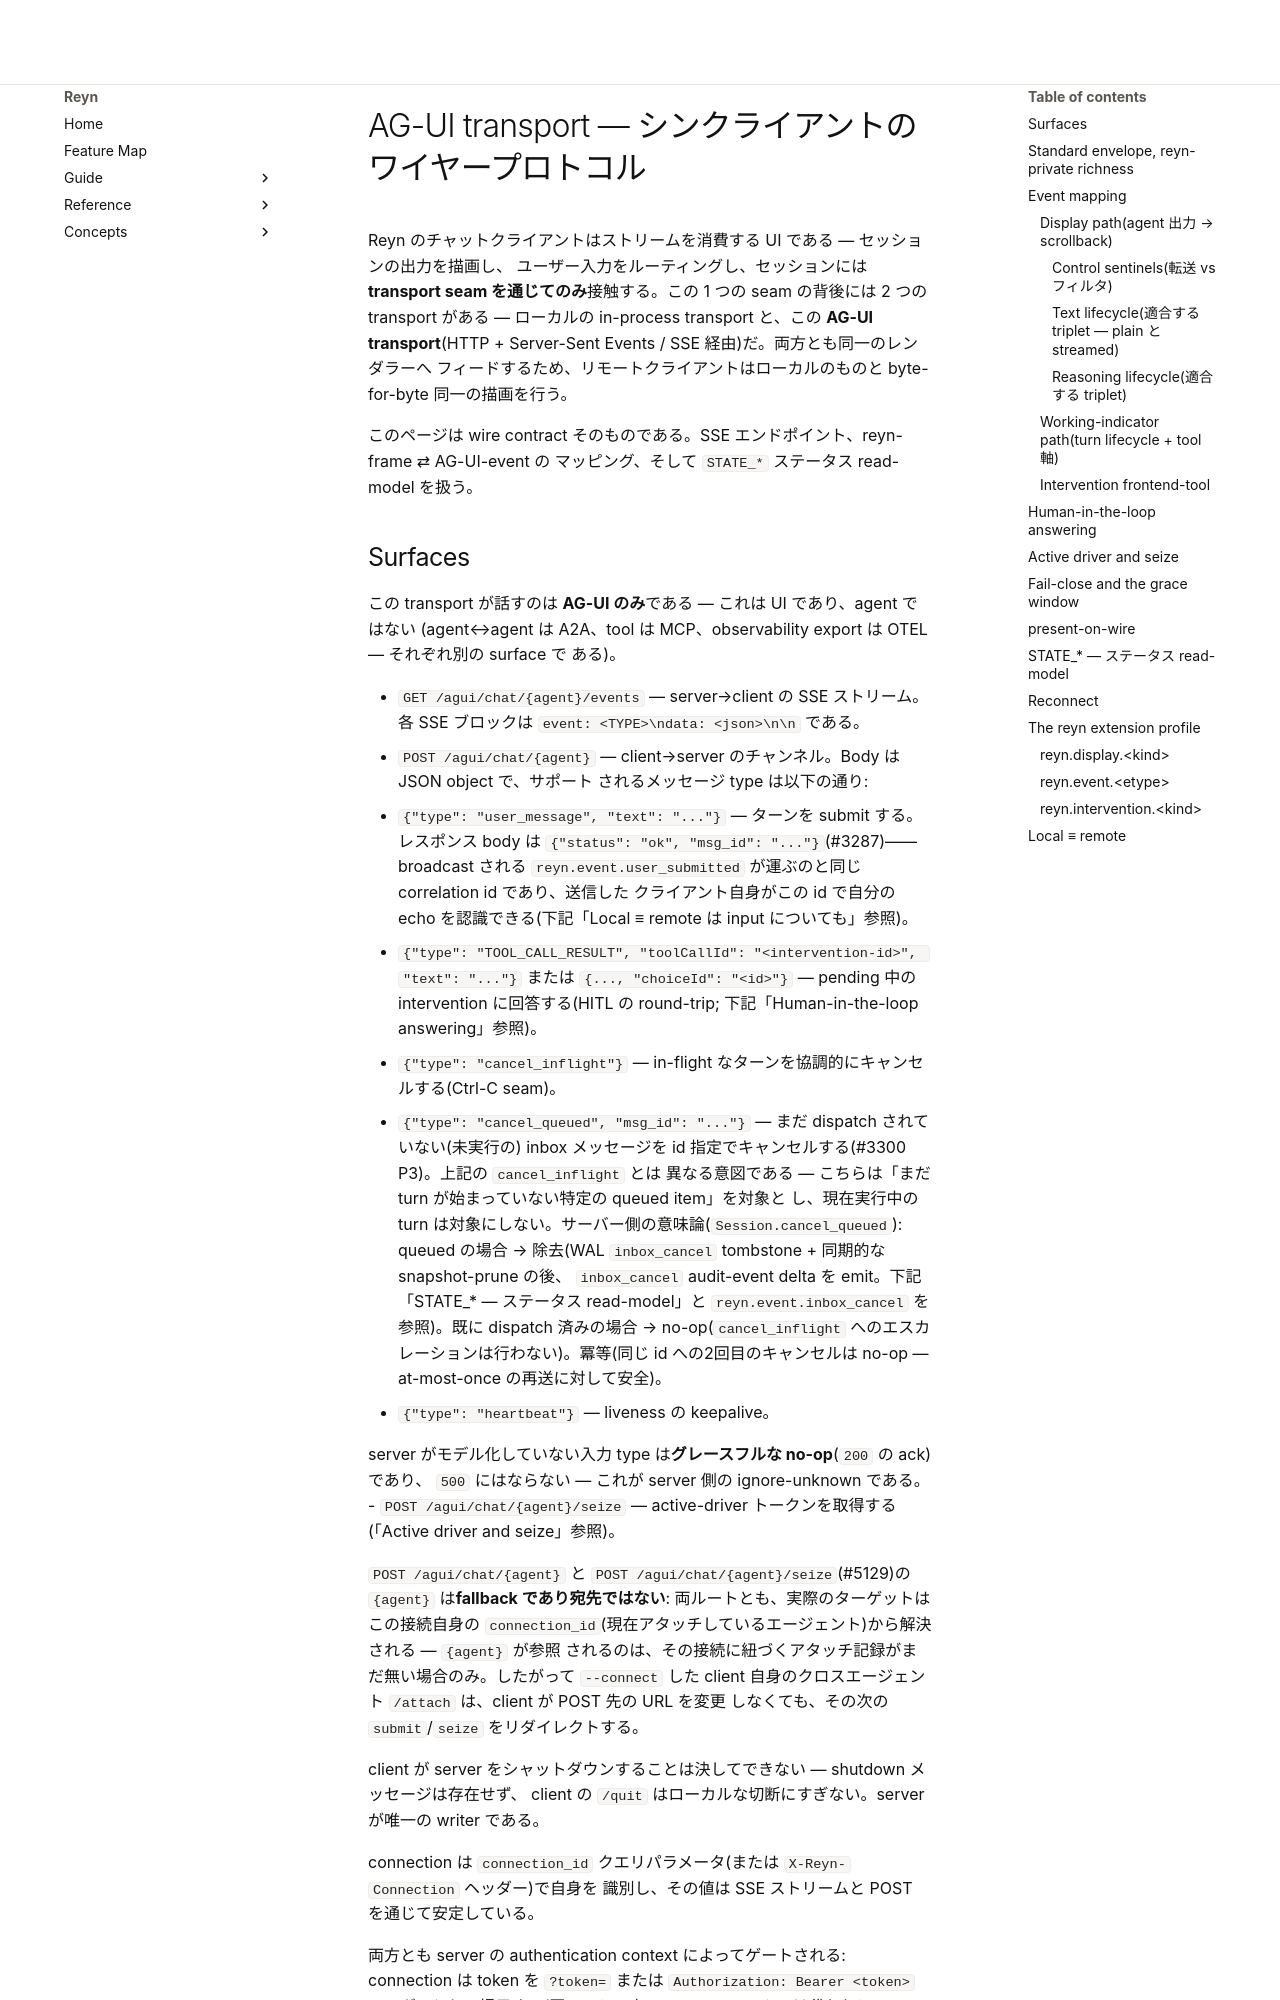

repository: tya5/reyn · page: reference/runtime/agui-transport.ja/index.html · generator: mkdocs

# AG-UI transport — シンクライアントのワイヤープロトコル

Reyn のチャットクライアントはストリームを消費する UI である — セッションの出力を描画し、
ユーザー入力をルーティングし、セッションには**transport seam を通じてのみ**接触する。この
1 つの seam の背後には 2 つの transport がある — ローカルの in-process transport と、この
**AG-UI transport**(HTTP + Server-Sent Events / SSE 経由)だ。両方とも同一のレンダラーへ
フィードするため、リモートクライアントはローカルのものと byte-for-byte 同一の描画を行う。

このページは wire contract そのものである。SSE エンドポイント、reyn-frame ⇄ AG-UI-event の
マッピング、そして `STATE_*` ステータス read-model を扱う。
